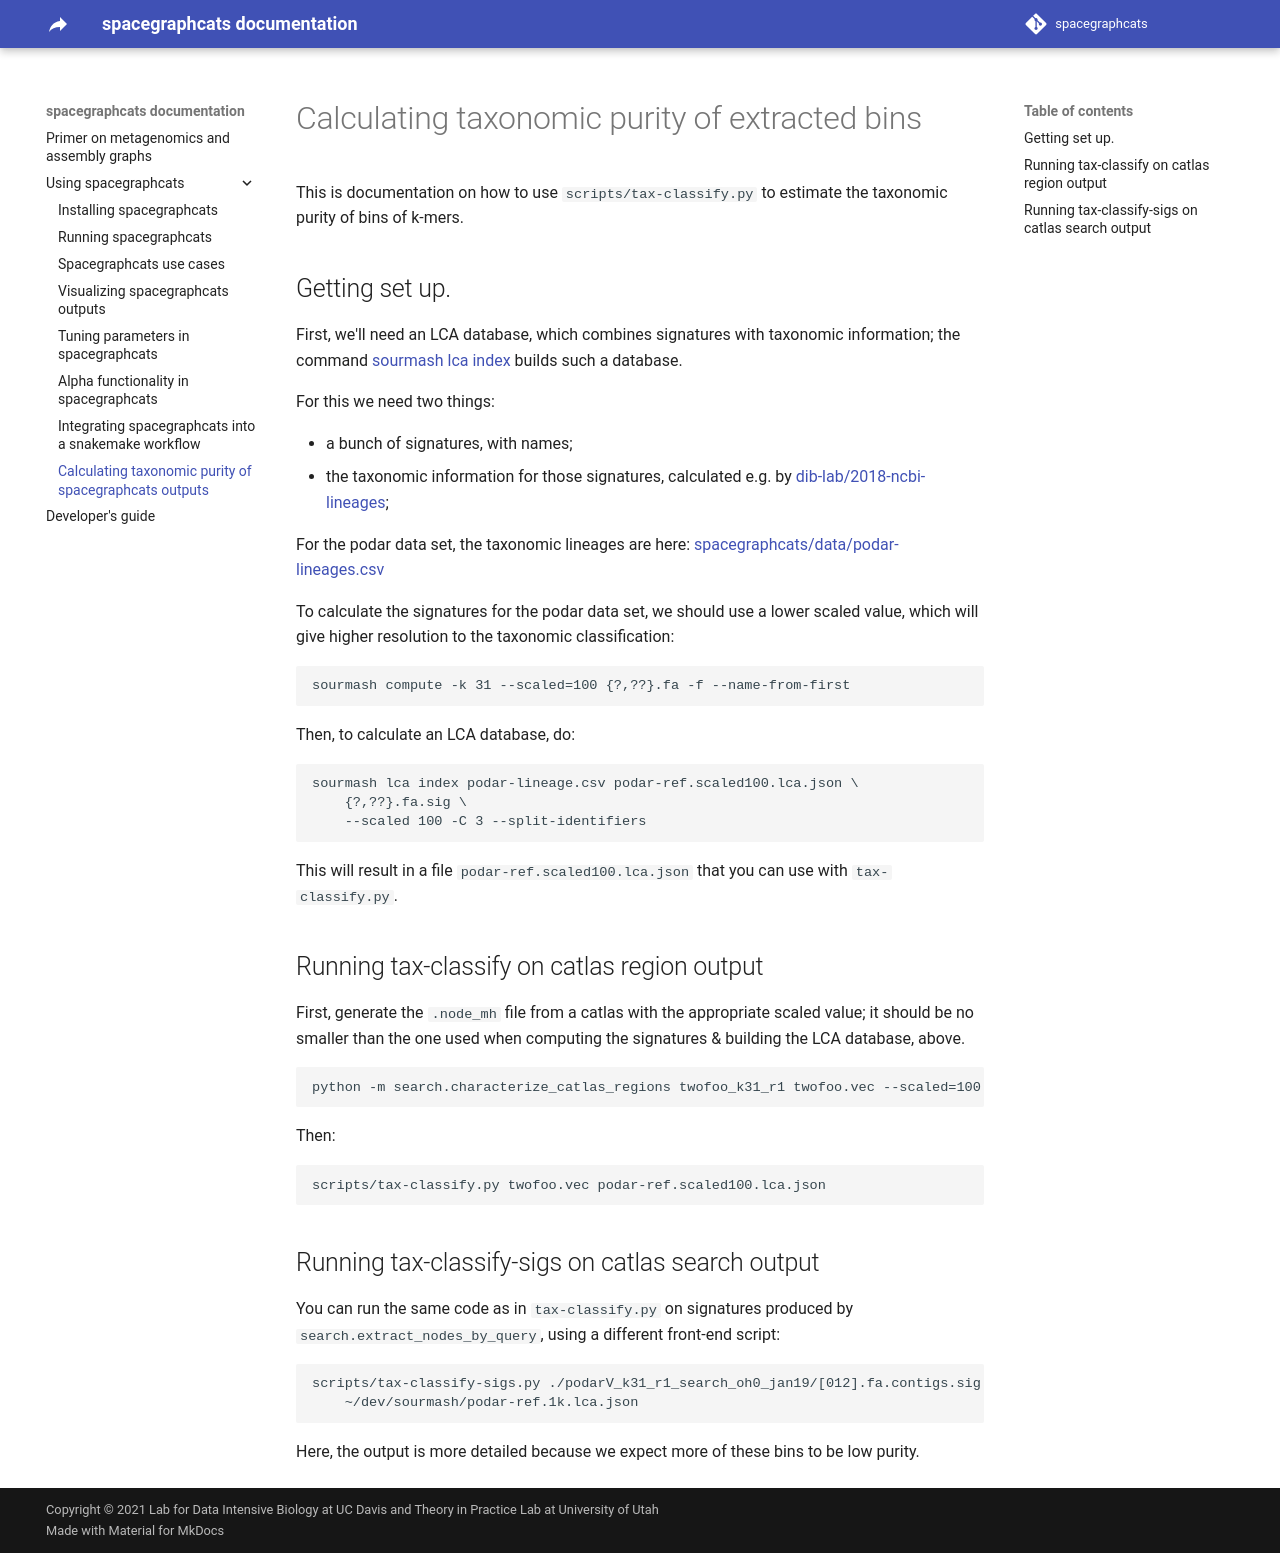

repository: spacegraphcats/spacegraphcats · page: calculating-taxonomic-purity/index.html · generator: mkdocs

# Calculating taxonomic purity of extracted bins

This is documentation on how to use `scripts/tax-classify.py` to estimate the
taxonomic purity of bins of k-mers.

## Getting set up.

First, we'll need an LCA database, which combines signatures with taxonomic information;
the command [sourmash lca index](https://sourmash.readthedocs.io/en/latest/command-line.html#sourmash-lca-index) builds such a database.

For this we need two things:

* a bunch of signatures, with names;
* the taxonomic information for those signatures, calculated e.g. by [dib-lab/2018-ncbi-lineages](https://github.com/dib-lab/2018-ncbi-lineages);

For the podar data set, the taxonomic lineages are here: [spacegraphcats/data/podar-lineages.csv](https://github.com/spacegraphcats/spacegraphcats/blob/mphf/data/podar-lineage.csv)

To calculate the signatures for the podar data set, we should use a lower scaled value, which
will give higher resolution to the taxonomic classification:

```
sourmash compute -k 31 --scaled=100 {?,??}.fa -f --name-from-first
```

Then, to calculate an LCA database, do:

```
sourmash lca index podar-lineage.csv podar-ref.scaled100.lca.json \
    {?,??}.fa.sig \
    --scaled 100 -C 3 --split-identifiers
```

This will result in a file `podar-ref.scaled100.lca.json` that you can use with `tax-classify.py`.

## Running tax-classify on catlas region output

First, generate the `.node_mh` file from a catlas with the appropriate scaled value;
it should be no smaller than the one used when computing the signatures & building the LCA database, above.

```
python -m search.characterize_catlas_regions twofoo_k31_r1 twofoo.vec --scaled=100
```

Then:

```
scripts/tax-classify.py twofoo.vec podar-ref.scaled100.lca.json
```

## Running tax-classify-sigs on catlas search output

You can run the same code as in `tax-classify.py` on signatures produced by `search.extract_nodes_by_query`, using a different front-end script:

```
scripts/tax-classify-sigs.py ./podarV_k31_r1_search_oh0_jan19/[012].fa.contigs.sig \
    ~/dev/sourmash/podar-ref.1k.lca.json 
```

Here, the output is more detailed because we expect more of these bins to be low purity.
